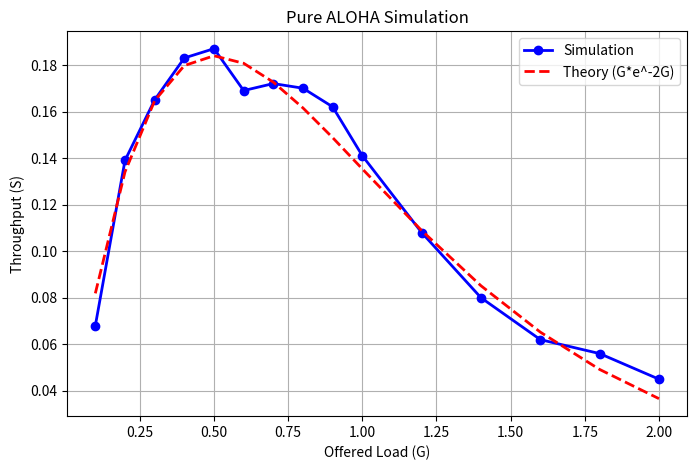

Reproduce this figure in Python.
import random
import math
import matplotlib.pyplot as plt

# -----------------------------
# Pure ALOHA Simulation
# -----------------------------

SIMULATION_TIME = 1000        # seconds
PACKET_TIME = 1.0             # transmission time
NUM_STATIONS = 20             # number of users
MAX_BACKOFF = 5               # random retransmission delay

loads = [0.1,0.2,0.3,0.4,0.5,0.6,0.7,0.8,0.9,1.0,1.2,1.4,1.6,1.8,2.0]

simulated_throughput = []
theoretical_throughput = []

for G in loads:

    events = []

    # Generate packets for every station
    for station in range(NUM_STATIONS):

        t = random.expovariate(G / NUM_STATIONS)

        while t < SIMULATION_TIME:
            events.append({
                "station": station,
                "start": t,
                "end": t + PACKET_TIME,
                "success": True
            })

            t += random.expovariate(G / NUM_STATIONS)

    # Sort packets according to transmission time
    events.sort(key=lambda x: x["start"])

    # Collision Detection
    for i in range(len(events)):

        for j in range(i + 1, len(events)):

            if events[j]["start"] >= events[i]["end"]:
                break

            # Collision occurs
            events[i]["success"] = False
            events[j]["success"] = False

    successful = sum(1 for p in events if p["success"])
    collided = len(events) - successful

    throughput = successful * PACKET_TIME / SIMULATION_TIME

    simulated_throughput.append(throughput)
    theoretical_throughput.append(G * math.exp(-2 * G))

    print("-----------------------------------")
    print(f"Load (G)            : {G:.2f}")
    print(f"Packets Generated   : {len(events)}")
    print(f"Successful Packets  : {successful}")
    print(f"Collided Packets    : {collided}")
    print(f"Throughput          : {throughput:.3f}")
    print("-----------------------------------")

# -----------------------------
# Plot Results
# -----------------------------

plt.figure(figsize=(8,5))

plt.plot(loads,
         simulated_throughput,
         'bo-',
         linewidth=2,
         label='Simulation')

plt.plot(loads,
         theoretical_throughput,
         'r--',
         linewidth=2,
         label='Theory (G*e^-2G)')

plt.xlabel("Offered Load (G)")
plt.ylabel("Throughput (S)")
plt.title("Pure ALOHA Simulation")

plt.grid(True)
plt.legend()

plt.show()
